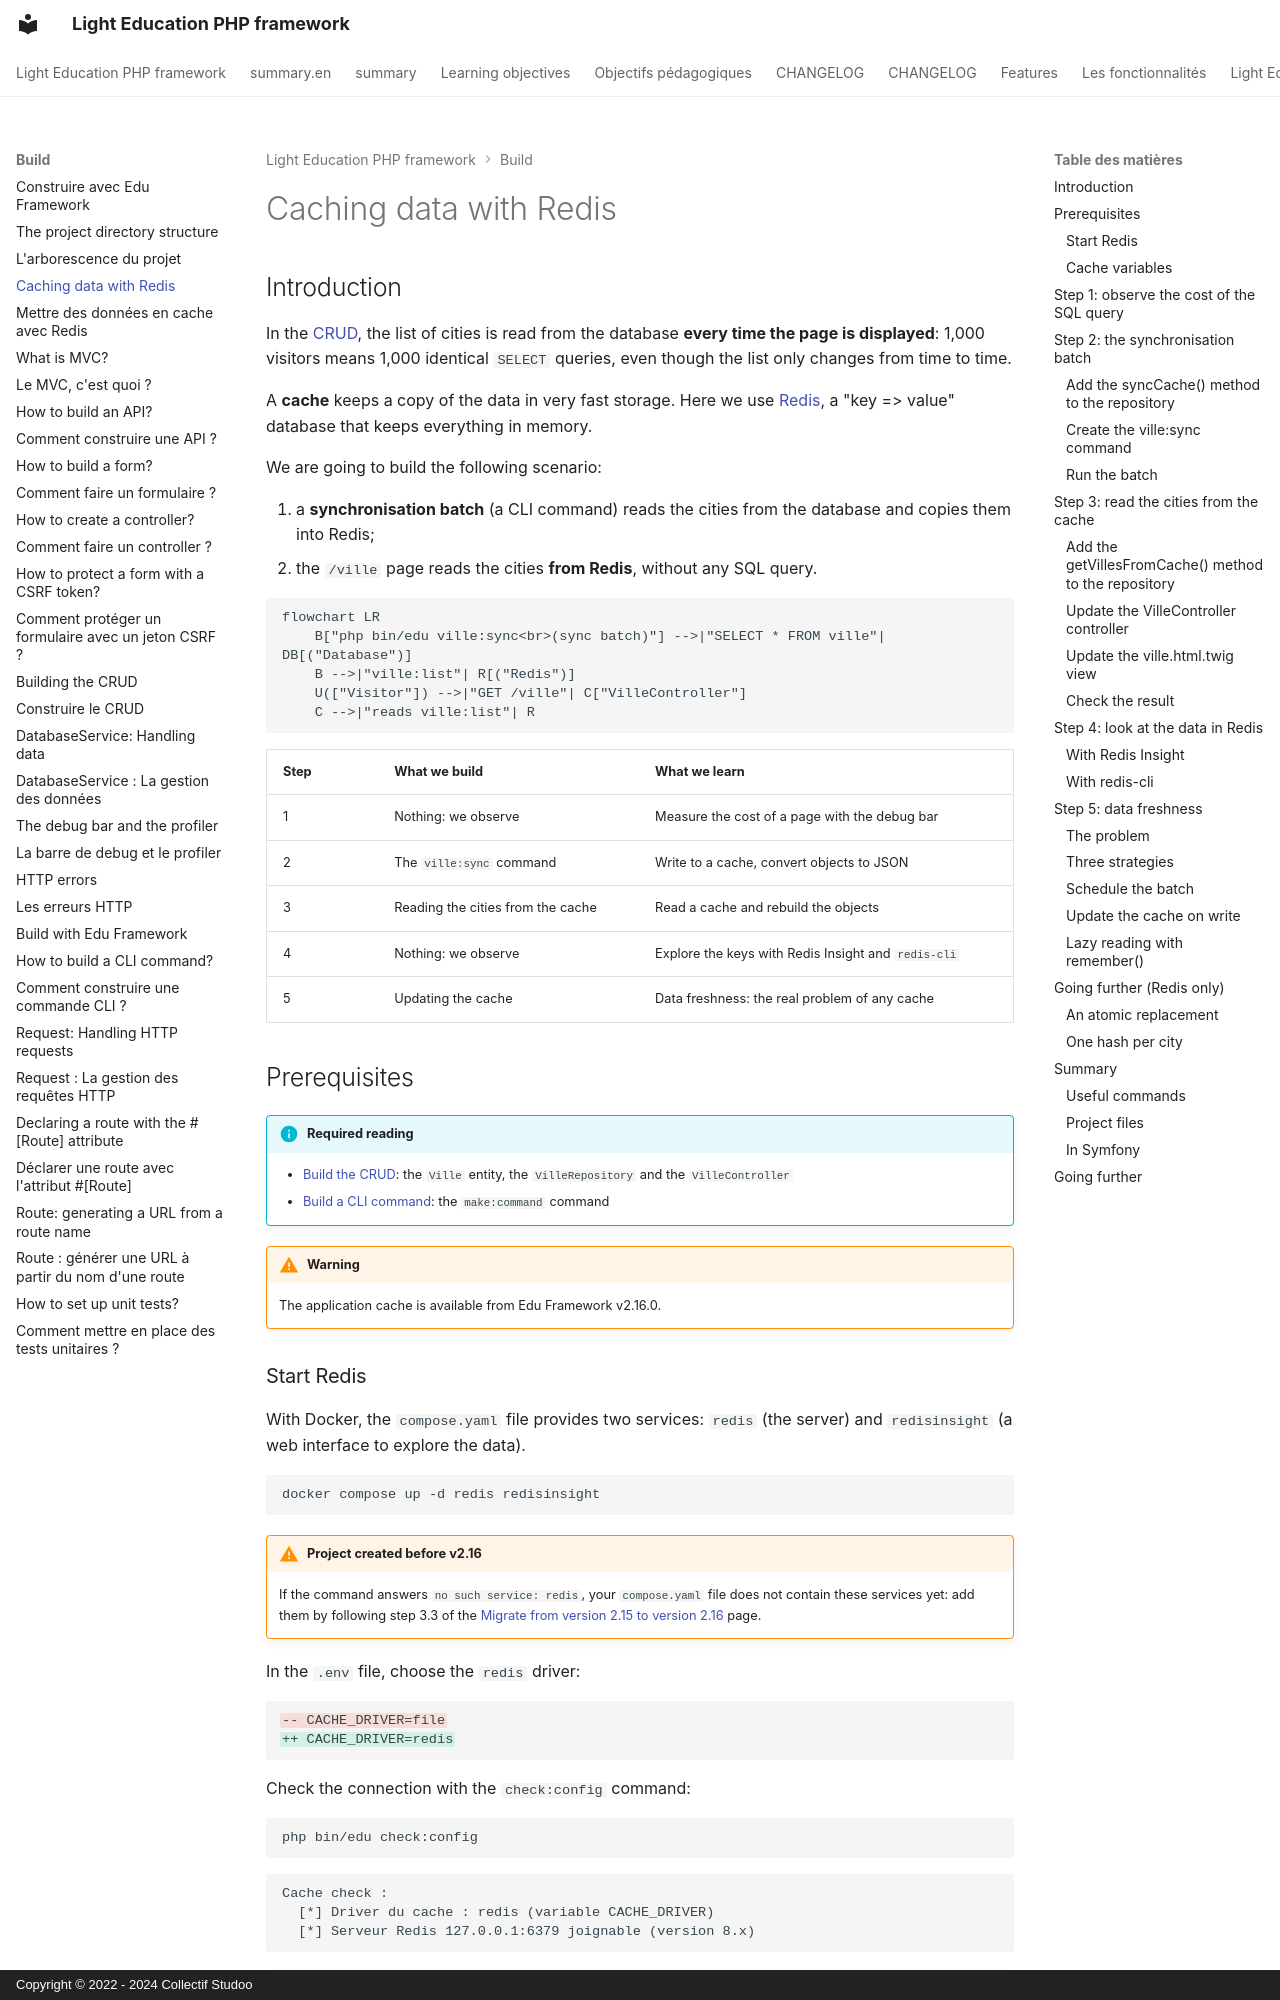

repository: studoo-app/edu-framework · page: build/cache-redis.en/index.html · generator: mkdocs · copyright: Copyright © 2022 - 2024 Collectif Studoo

# Caching data with Redis

## Introduction

In the [CRUD](dataservice-select.md), the list of cities is read from the database **every time the page is displayed**: 1,000 visitors means 1,000 identical `SELECT` queries, even though the list only changes from time to time.

A **cache** keeps a copy of the data in very fast storage. Here we use [Redis](https://redis.io){:target="_blank"}, a "key => value" database that keeps everything in memory.

We are going to build the following scenario:

1. a **synchronisation batch** (a CLI command) reads the cities from the database and copies them into Redis;
2. the `/ville` page reads the cities **from Redis**, without any SQL query.

```mermaid
flowchart LR
    B["php bin/edu ville:sync<br>(sync batch)"] -->|"SELECT * FROM ville"| DB[("Database")]
    B -->|"ville:list"| R[("Redis")]
    U(["Visitor"]) -->|"GET /ville"| C["VilleController"]
    C -->|"reads ville:list"| R
```

| Step | What we build | What we learn |
|------|---------------|---------------|
| 1 | Nothing: we observe | Measure the cost of a page with the debug bar |
| 2 | The `ville:sync` command | Write to a cache, convert objects to JSON |
| 3 | Reading the cities from the cache | Read a cache and rebuild the objects |
| 4 | Nothing: we observe | Explore the keys with Redis Insight and `redis-cli` |
| 5 | Updating the cache | Data freshness: the real problem of any cache |

## Prerequisites

!!! info "Required reading"

    - [Build the CRUD](dataservice-select.md): the `Ville` entity, the `VilleRepository` and the `VilleController`
    - [Build a CLI command](new-command-edu.md): the `make:command` command

!!! warning "Warning"

    The application cache is available from Edu Framework v2.16.0.

### Start Redis

With Docker, the `compose.yaml` file provides two services: `redis` (the server) and `redisinsight` (a web interface to explore the data).

```shell
docker compose up -d redis redisinsight
```

!!! warning "Project created before v2.16"

    If the command answers `no such service: redis`, your `compose.yaml` file does not contain these services yet: add them by following step 3.3 of the [Migrate from version 2.15 to version 2.16](../migrate/migration-2_15-2_16.md) page.

In the `.env` file, choose the `redis` driver:

```diff
-- CACHE_DRIVER=file
++ CACHE_DRIVER=redis
```

Check the connection with the `check:config` command:

```shell
php bin/edu check:config
```

```text
Cache check :
  [*] Driver du cache : redis (variable CACHE_DRIVER)
  [*] Serveur Redis 127.0.0.1:6379 joignable (version 8.x)
```

!!! tip "Without Redis"

    Steps 1, 2, 3 and 5 also work with `CACHE_DRIVER=file`: the cache is then stored in files in the `var/cache/data` folder. The code stays **exactly the same**, which is the whole point of the `CacheService` service. Only step 4 and the "Going further" section require Redis.
